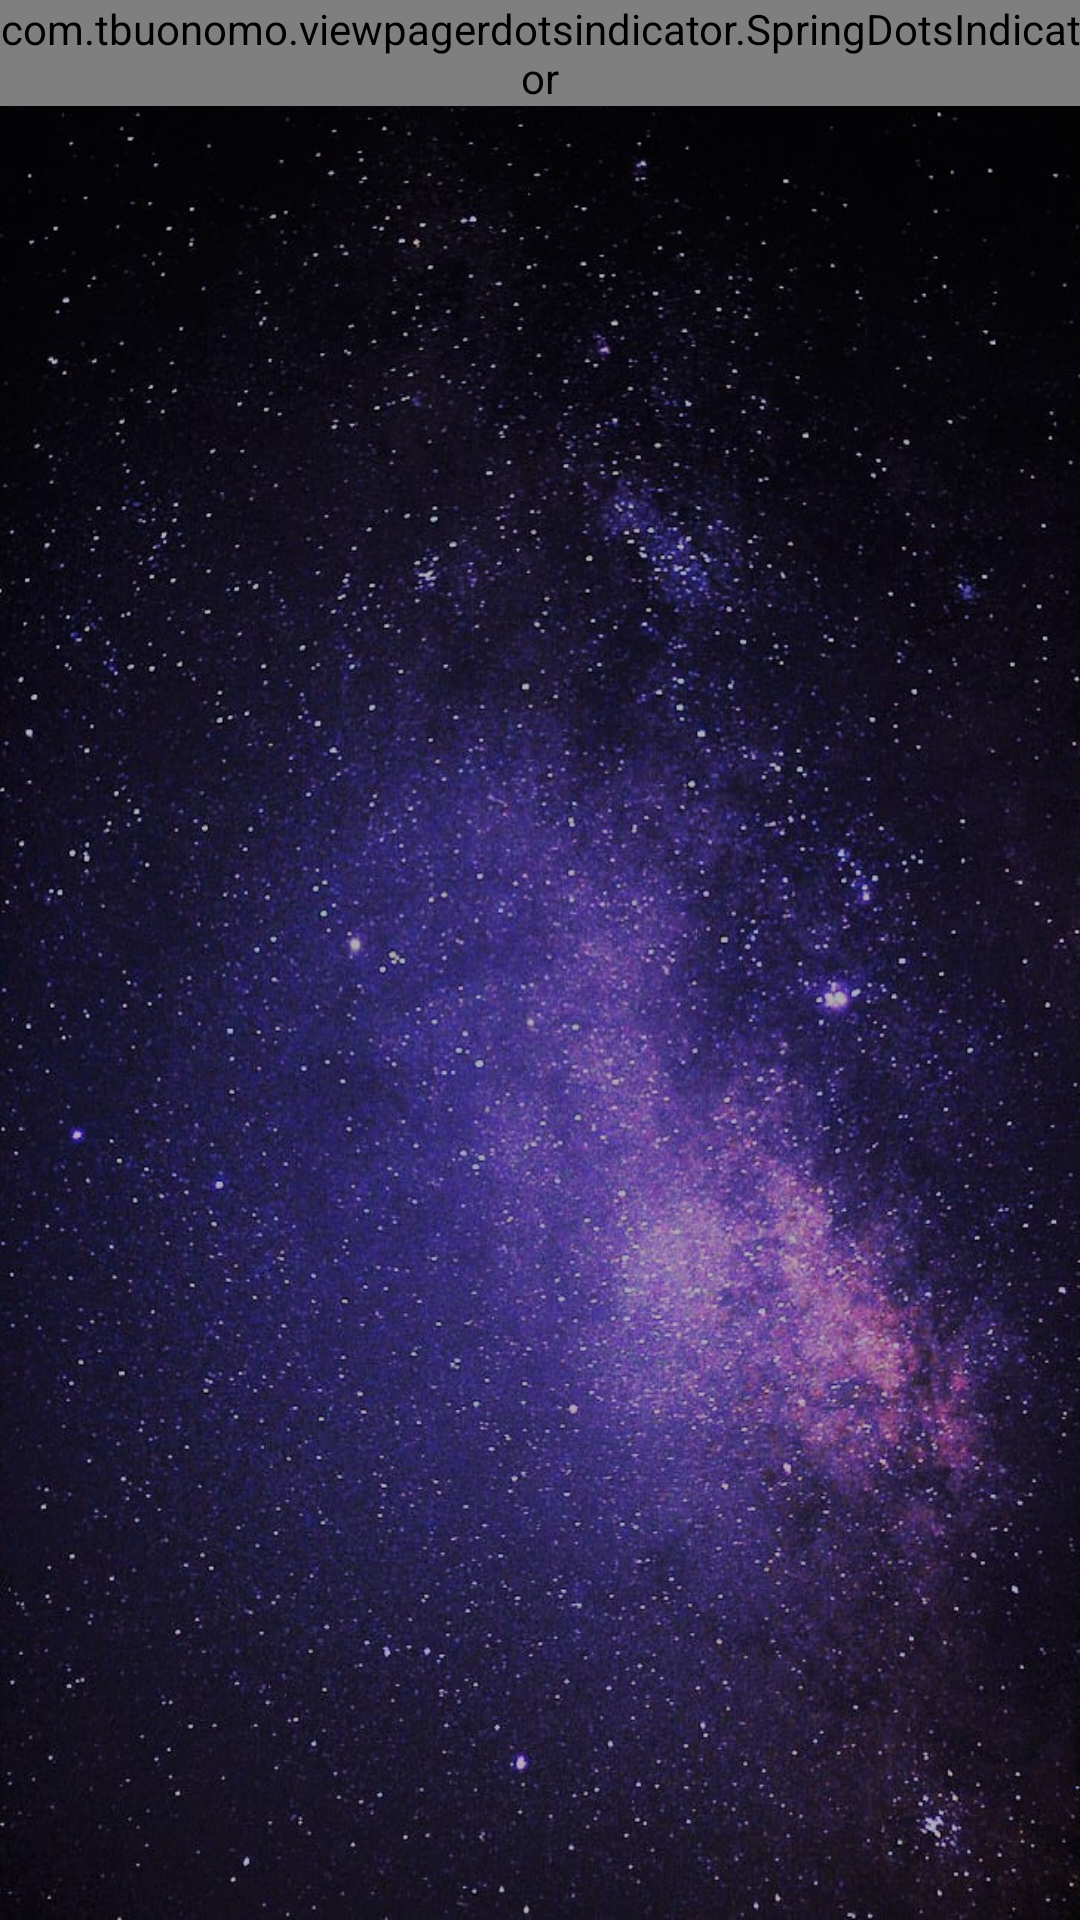

Write the Android layout XML for this screen, with the resource values it uses.
<!-- AndroidManifest.xml: application theme AppTheme -->
<!-- res/layout/activity_module.xml -->
<?xml version="1.0" encoding="utf-8"?>
<RelativeLayout xmlns:android="http://schemas.android.com/apk/res/android"
    xmlns:app="http://schemas.android.com/apk/res-auto"
    xmlns:tools="http://schemas.android.com/tools"
    android:layout_width="match_parent"
    android:layout_height="match_parent"
    android:background="@drawable/sky"
    tools:context=".ui.module.ModuleActivity">
    <com.tbuonomo.viewpagerdotsindicator.SpringDotsIndicator
        android:id="@+id/dots_indicator"
        android:layout_width="wrap_content"
        android:layout_height="wrap_content"
        app:dampingRatio="0.5"
        app:dotsColor="@color/md_deep_purple_300"
        app:dotsStrokeColor="@color/md_purple_300"
        app:dotsCornerRadius="2dp"
        app:dotsSize="16dp"
        app:dotsSpacing="6dp"
        android:layout_centerHorizontal="true"
        app:dotsStrokeWidth="2dp"
        app:stiffness="300"
           />
    <androidx.viewpager.widget.ViewPager
        android:id="@+id/vp_modules_fragment_pager"
        android:layout_width="match_parent"
        android:layout_marginStart="@dimen/margin_padding_size_medium"
        android:layout_marginEnd="@dimen/margin_padding_size_medium"
        android:layout_height="match_parent"
        android:layout_below="@id/dots_indicator"
        >

    </androidx.viewpager.widget.ViewPager>

</RelativeLayout>
<!-- resources referenced by this layout -->
<resources>
  <color name="md_deep_purple_300">#9575CD</color>
  <color name="md_purple_300">#BA68C8</color>
  <dimen name="margin_padding_size_medium">16dp</dimen>
  <!-- drawable sky: jpg bitmap (drawable, 233926 bytes) -->
  <style name="AppTheme" parent="Theme.MaterialComponents.Light.NoActionBar">
          
          <item name="colorPrimary">@color/colorPrimary</item>
          <item name="colorPrimaryDark">@color/colorPrimaryDark</item>
          <item name="colorAccent">@color/colorAccent</item>
      </style>
  <color name="colorPrimary">#4A148C</color>
  <color name="colorPrimaryDark">#2C2C2E</color>
  <color name="colorAccent">#D81B60</color>
</resources>
